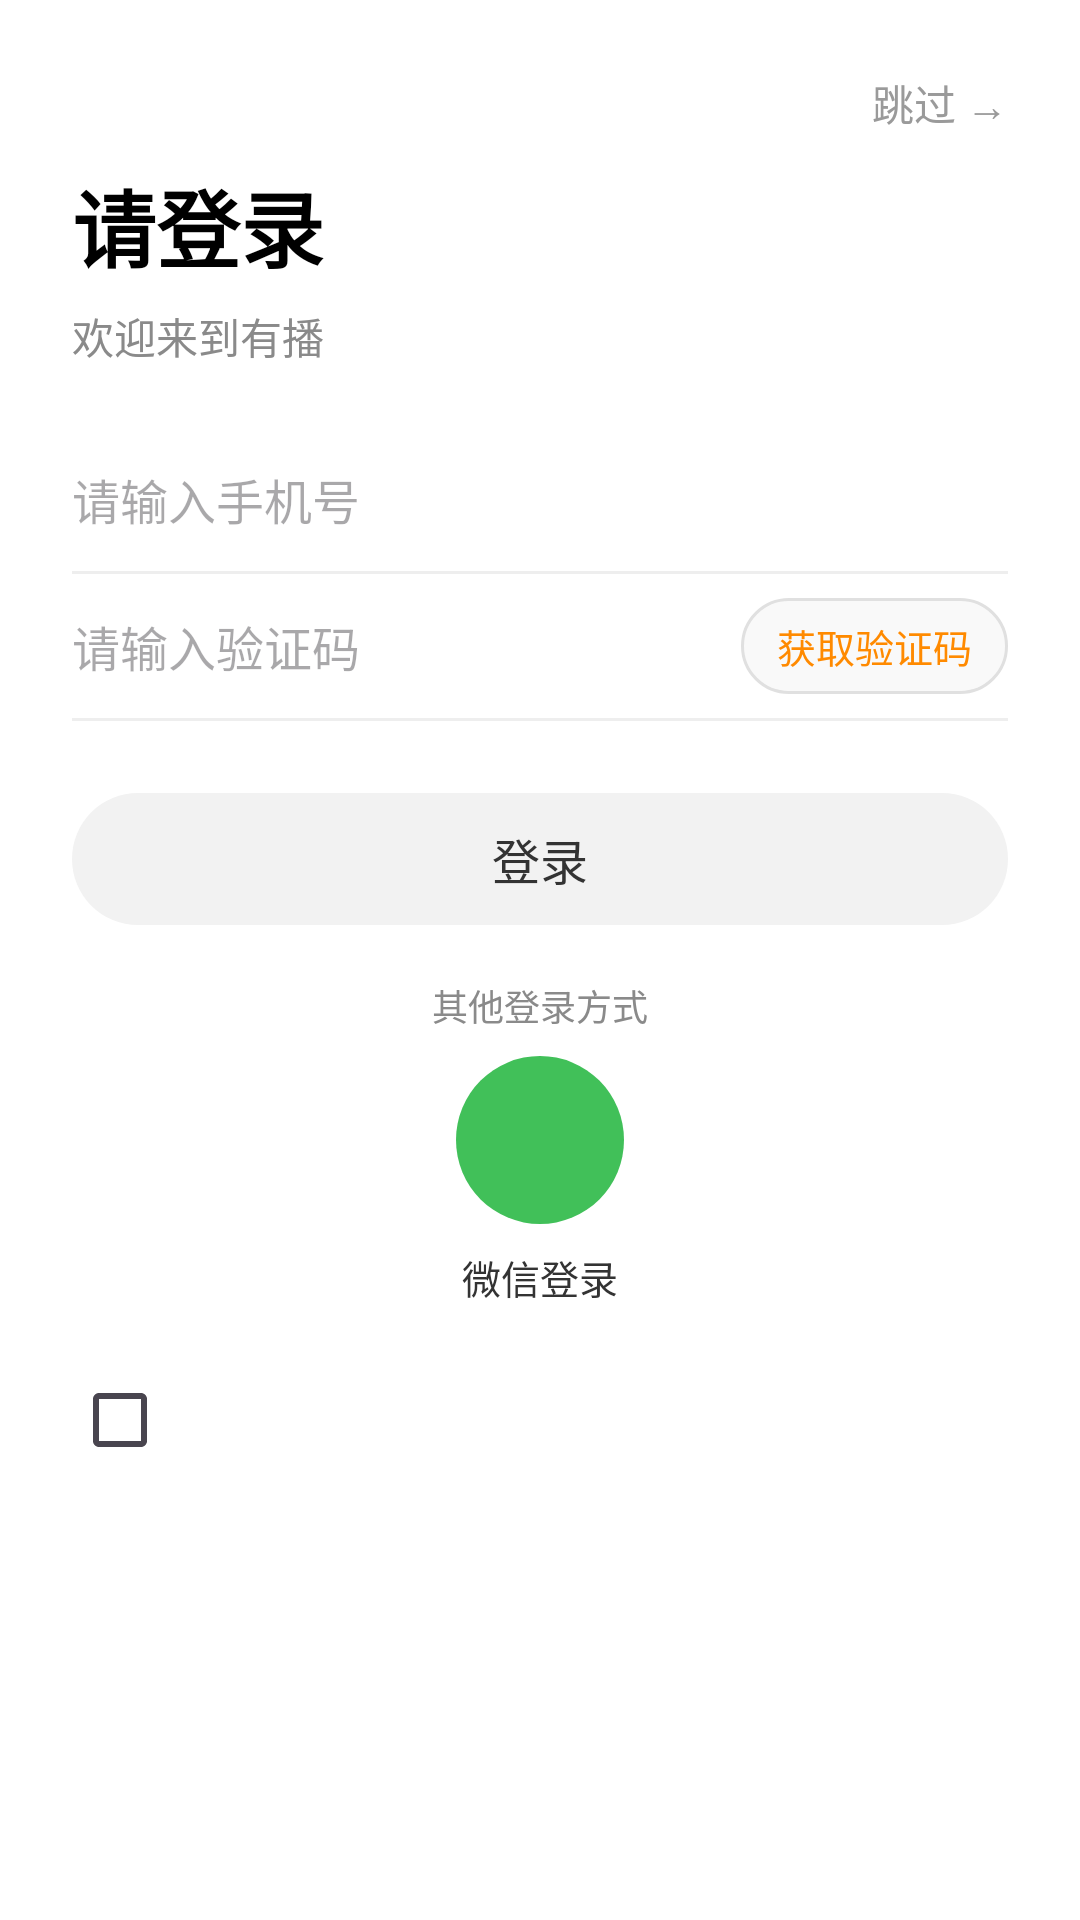

Write the Android layout XML for this screen, with the resource values it uses.
<!-- AndroidManifest.xml: activity theme Theme.YouboBBA -->
<!-- res/layout/activity_login.xml -->
<?xml version="1.0" encoding="utf-8"?>
<ScrollView xmlns:android="http://schemas.android.com/apk/res/android"
    android:layout_width="match_parent"
    android:layout_height="match_parent"
    android:background="@android:color/white"
    android:overScrollMode="never">

    <LinearLayout
        android:layout_width="match_parent"
        android:layout_height="wrap_content"
        android:orientation="vertical"
        android:padding="24dp">

        <TextView
            android:id="@+id/tvSkip"
            android:layout_width="wrap_content"
            android:layout_height="wrap_content"
            android:layout_gravity="end"
            android:text="跳过 →"
            android:textColor="#9A9A9A"
            android:textSize="14sp" />

        <TextView
            android:layout_width="wrap_content"
            android:layout_height="wrap_content"
            android:layout_marginTop="10dp"
            android:text="请登录"
            android:textColor="#000000"
            android:textSize="28sp"
            android:textStyle="bold" />

        <TextView
            android:layout_width="wrap_content"
            android:layout_height="wrap_content"
            android:layout_marginTop="6dp"
            android:text="欢迎来到有播"
            android:textColor="#8A8A8A"
            android:textSize="14sp" />

        <LinearLayout
            android:layout_width="match_parent"
            android:layout_height="wrap_content"
            android:orientation="vertical"
            android:layout_marginTop="20dp">

            <LinearLayout
                android:layout_width="match_parent"
                android:layout_height="48dp"
                android:gravity="center_vertical">

                <EditText
                    android:id="@+id/etPhone"
                    android:layout_width="0dp"
                    android:layout_height="match_parent"
                    android:layout_weight="1"
                    android:hint="请输入手机号"
                    android:inputType="phone"
                    android:textSize="16sp"
                    android:background="@android:color/transparent" />
            </LinearLayout>

            <View
                android:layout_width="match_parent"
                android:layout_height="1dp"
                android:background="#EEEEEE" />

            <LinearLayout
                android:layout_width="match_parent"
                android:layout_height="48dp"
                android:gravity="center_vertical">

                <EditText
                    android:id="@+id/etCode"
                    android:layout_width="0dp"
                    android:layout_height="match_parent"
                    android:layout_weight="1"
                    android:hint="请输入验证码"
                    android:inputType="number"
                    android:textSize="16sp"
                    android:background="@android:color/transparent" />

                <TextView
                    android:id="@+id/tvGetCode"
                    android:layout_width="wrap_content"
                    android:layout_height="32dp"
                    android:paddingLeft="12dp"
                    android:paddingRight="12dp"
                    android:gravity="center"
                    android:text="获取验证码"
                    android:textColor="#FF8A00"
                    android:textSize="13sp"
                    android:background="@drawable/bg_search_bar" />
            </LinearLayout>

            <View
                android:layout_width="match_parent"
                android:layout_height="1dp"
                android:background="#EEEEEE" />
        </LinearLayout>

        <TextView
            android:id="@+id/btnLogin"
            android:layout_width="match_parent"
            android:layout_height="44dp"
            android:layout_marginTop="24dp"
            android:gravity="center"
            android:text="登录"
            android:textColor="#333333"
            android:textSize="16sp"
            android:background="@drawable/bg_login_button" />

        <TextView
            android:layout_width="match_parent"
            android:layout_height="wrap_content"
            android:layout_marginTop="18dp"
            android:text="其他登录方式"
            android:textColor="#8A8A8A"
            android:textSize="12sp"
            android:textAlignment="center" />

        <LinearLayout
            android:id="@+id/layoutWechat"
            android:layout_width="match_parent"
            android:layout_height="wrap_content"
            android:orientation="vertical"
            android:gravity="center"
            android:layout_marginTop="8dp">

            <View
                android:layout_width="56dp"
                android:layout_height="56dp"
                android:background="@drawable/bg_wechat_circle" />

            <TextView
                android:layout_width="wrap_content"
                android:layout_height="wrap_content"
                android:layout_marginTop="8dp"
                android:text="微信登录"
                android:textColor="#333333"
                android:textSize="13sp" />
        </LinearLayout>

        <LinearLayout
            android:layout_width="match_parent"
            android:layout_height="wrap_content"
            android:orientation="horizontal"
            android:gravity="center_vertical"
            android:layout_marginTop="14dp">

            <CheckBox
                android:id="@+id/cbAgree"
                android:layout_width="wrap_content"
                android:layout_height="wrap_content" />

            <TextView
                android:id="@+id/tvAgreements"
                android:layout_width="0dp"
                android:layout_height="wrap_content"
                android:layout_weight="1"
                android:layout_marginStart="6dp"
                android:textColor="#8A8A8A"
                android:textSize="12sp" />
        </LinearLayout>
    </LinearLayout>
</ScrollView>
<!-- resources referenced by this layout -->
<resources>
  <!-- drawable bg_login_button (drawable) -->
  <?xml version="1.0" encoding="utf-8"?>
  <shape xmlns:android="http://schemas.android.com/apk/res/android"
      android:shape="rectangle">
      <corners android:radius="22dp" />
      <solid android:color="#F2F2F2" />
  </shape>
  <!-- drawable bg_search_bar (drawable) -->
  <?xml version="1.0" encoding="utf-8"?>
  <shape xmlns:android="http://schemas.android.com/apk/res/android"
      android:shape="rectangle">
  
      <corners android:radius="20dp" />
      <stroke
          android:width="1dp"
          android:color="#E0E0E0" />
      <solid android:color="#F9F9F9" />
  
  </shape>
  <!-- drawable bg_wechat_circle (drawable) -->
  <?xml version="1.0" encoding="utf-8"?>
  <shape xmlns:android="http://schemas.android.com/apk/res/android"
      android:shape="oval">
      <size
          android:width="56dp"
          android:height="56dp" />
      <solid android:color="#41C059" />
  </shape>
  <style name="Theme.YouboBBA" parent="Base.Theme.YouboBBA" />
  <style name="Base.Theme.YouboBBA" parent="Theme.Material3.DayNight.NoActionBar">
          
          
      </style>
</resources>
